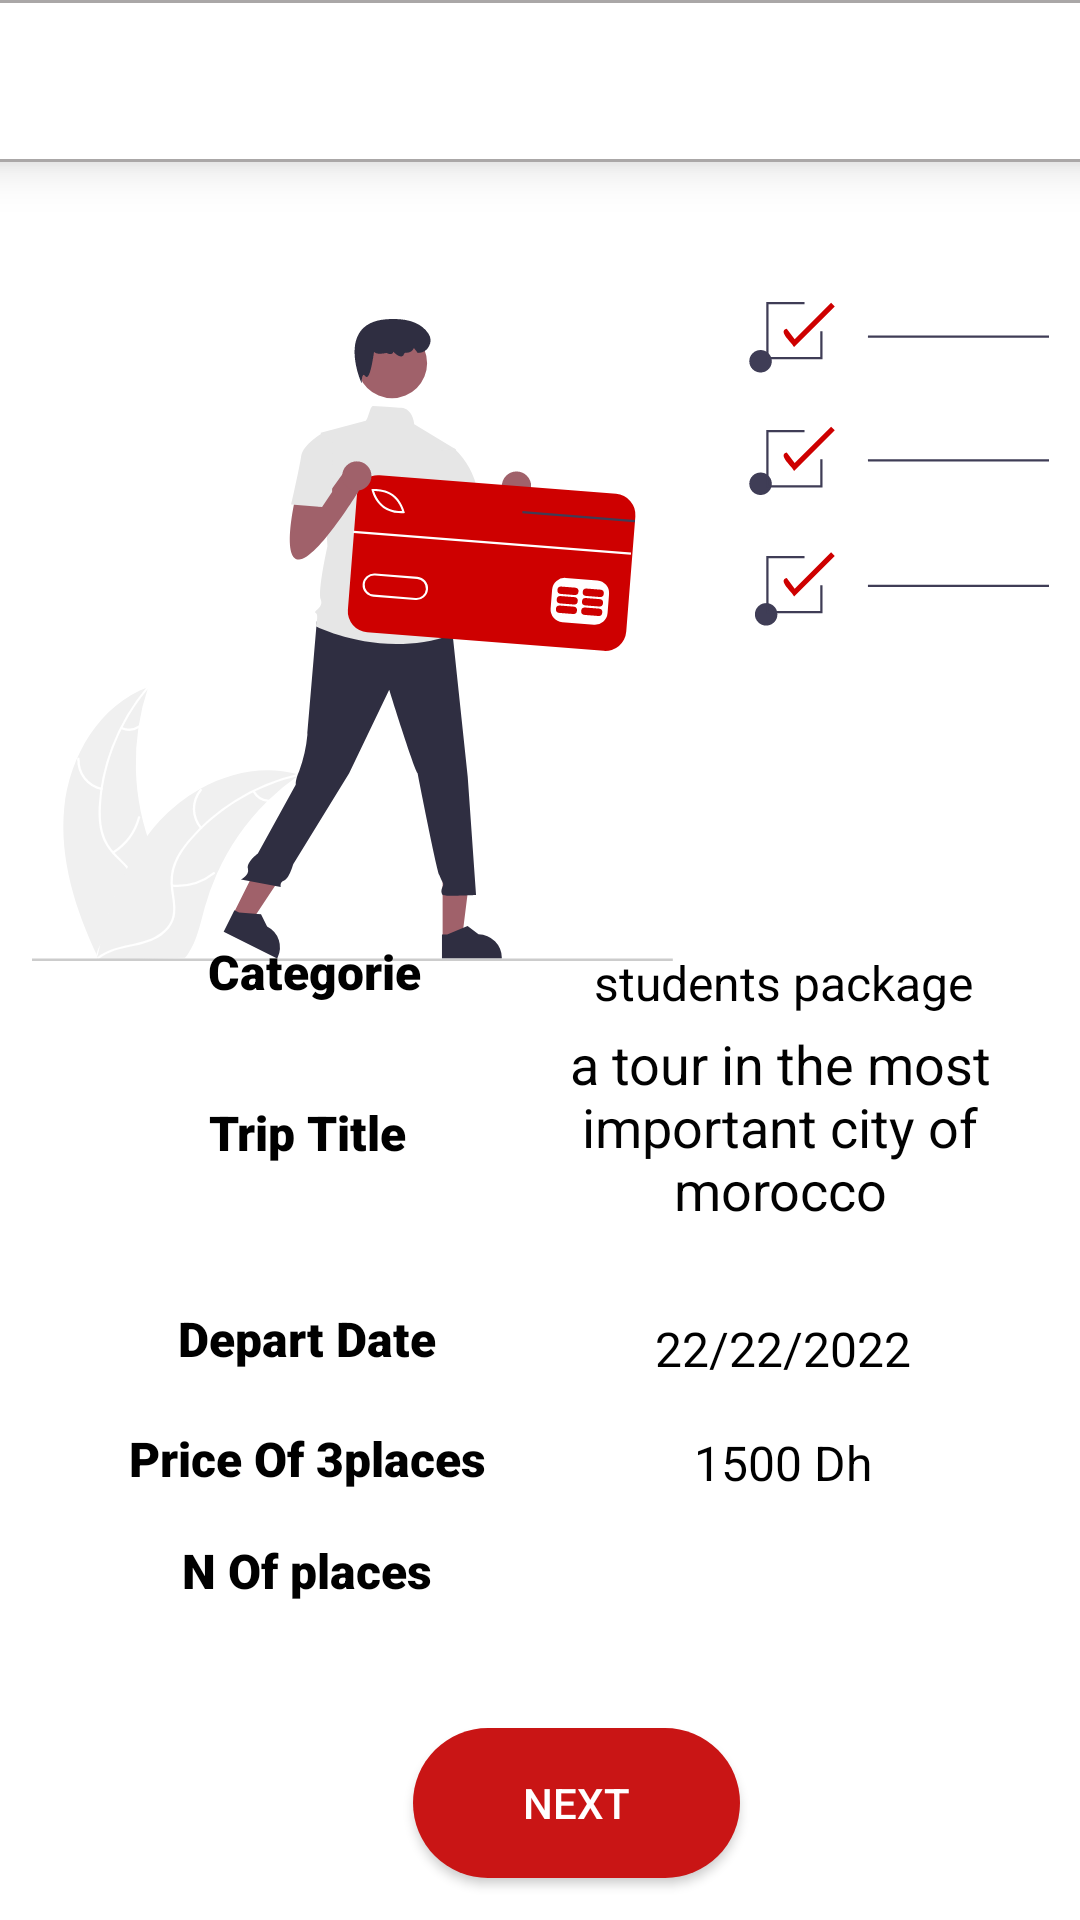

Here is an Android app screen rendered from its layout file. Give the layout XML and the strings, colors and styles it references.
<!-- AndroidManifest.xml: application theme Theme.GoodTravel -->
<!-- res/layout/activity_reservation_tour.xml -->
<?xml version="1.0" encoding="utf-8"?>
<androidx.constraintlayout.widget.ConstraintLayout xmlns:android="http://schemas.android.com/apk/res/android"
    xmlns:app="http://schemas.android.com/apk/res-auto"
    xmlns:tools="http://schemas.android.com/tools"
    android:layout_width="match_parent"
    android:layout_height="match_parent"
    android:textAlignment="center"
    tools:context=".ReservationTour">

    <androidx.constraintlayout.widget.ConstraintLayout
        android:layout_width="match_parent"
        android:layout_height="match_parent"
        android:background="#FFFFFF"
        android:textAlignment="center"
        tools:context=".Reservation">

        <androidx.constraintlayout.widget.ConstraintLayout
            android:id="@+id/constraintLayout"
            android:layout_width="474dp"
            android:layout_height="54dp"
            android:background="@drawable/custominput"
            android:elevation="10dp"
            app:layout_constraintBottom_toBottomOf="parent"
            app:layout_constraintEnd_toEndOf="parent"
            app:layout_constraintHorizontal_bias="0.285"
            app:layout_constraintStart_toStartOf="parent"
            app:layout_constraintTop_toTopOf="parent"
            app:layout_constraintVertical_bias="0.0">

            <ImageView
                android:id="@+id/profilepicrestour"
                android:layout_width="58dp"
                android:layout_height="38dp"
                app:layout_constraintBottom_toBottomOf="parent"
                app:layout_constraintEnd_toEndOf="parent"
                app:layout_constraintHorizontal_bias="0.841"
                app:layout_constraintStart_toStartOf="parent"
                app:layout_constraintTop_toTopOf="parent"
                app:srcCompat="@drawable/user_png_icon_download_icons_logos_emojis_users_2240" />

            <ImageView
                android:id="@+id/imageView6"
                android:layout_width="200dp"
                android:layout_height="38dp"
                app:layout_constraintBottom_toBottomOf="parent"
                app:layout_constraintEnd_toEndOf="parent"
                app:layout_constraintHorizontal_bias="0.072"
                app:layout_constraintStart_toStartOf="parent"
                app:layout_constraintTop_toTopOf="parent"
                app:layout_constraintVertical_bias="0.2"
                app:srcCompat="@drawable/good_travel_removebg_preview" />
        </androidx.constraintlayout.widget.ConstraintLayout>

        <ImageView
            android:id="@+id/imageView15"
            android:layout_width="339dp"
            android:layout_height="265dp"
            app:layout_constraintBottom_toBottomOf="parent"
            app:layout_constraintEnd_toEndOf="parent"
            app:layout_constraintStart_toStartOf="parent"
            app:layout_constraintTop_toTopOf="parent"
            app:layout_constraintVertical_bias="0.208"
            app:srcCompat="@drawable/undraw_online_payments_re_y8f2" />

        <EditText
            android:id="@+id/tdd"
            android:layout_width="wrap_content"
            android:layout_height="wrap_content"
            android:ems="10"
            android:enabled="false"
            android:inputType="textPersonName"
            android:text="22/22/2022"
            android:textAlignment="center"
            android:textColor="#000000"
            android:textSize="16sp"
            app:layout_constraintBottom_toBottomOf="parent"
            app:layout_constraintEnd_toEndOf="parent"
            app:layout_constraintHorizontal_bias="0.977"
            app:layout_constraintStart_toStartOf="parent"
            app:layout_constraintTop_toTopOf="parent"
            app:layout_constraintVertical_bias="0.713" />

        <EditText
            android:id="@+id/cat"
            android:layout_width="wrap_content"
            android:layout_height="wrap_content"
            android:ems="10"
            android:enabled="false"
            android:inputType="textPersonName"
            android:text="students package"
            android:textAlignment="center"
            android:textColor="#000000"
            android:textSize="16sp"
            app:layout_constraintBottom_toBottomOf="parent"
            app:layout_constraintEnd_toEndOf="parent"
            app:layout_constraintHorizontal_bias="0.977"
            app:layout_constraintStart_toStartOf="parent"
            app:layout_constraintTop_toTopOf="parent"
            app:layout_constraintVertical_bias="0.51" />

        <Button
            android:id="@+id/tnextr"
            android:layout_width="109dp"
            android:layout_height="50dp"
            android:background="@drawable/roundedbtn"
            android:text="Next"
            app:layout_constraintBottom_toBottomOf="parent"
            app:layout_constraintEnd_toEndOf="parent"
            app:layout_constraintHorizontal_bias="0.549"
            app:layout_constraintStart_toStartOf="parent"
            app:layout_constraintTop_toTopOf="parent"
            app:layout_constraintVertical_bias="0.976" />

        <EditText
            android:id="@+id/cattitle"
            android:layout_width="200dp"
            android:layout_height="97dp"
            android:ems="10"
            android:gravity="start|top"
            android:inputType="textMultiLine"
            android:text="a tour in the most important city of morocco"
            android:textAlignment="center"
            android:textColor="#020202"
            android:textColorHint="#000000"
            app:layout_constraintBottom_toBottomOf="parent"
            app:layout_constraintEnd_toEndOf="parent"
            app:layout_constraintHorizontal_bias="1.0"
            app:layout_constraintStart_toStartOf="parent"
            app:layout_constraintTop_toTopOf="parent"
            app:layout_constraintVertical_bias="0.612" />

        <TextView
            android:id="@+id/textView23"
            android:layout_width="126dp"
            android:layout_height="26dp"
            android:fontFamily="sans-serif-black"
            android:text="Depart Date"
            android:textAlignment="center"
            android:textColor="#000000"
            android:textSize="16sp"
            app:layout_constraintBottom_toBottomOf="parent"
            app:layout_constraintEnd_toEndOf="parent"
            app:layout_constraintHorizontal_bias="0.168"
            app:layout_constraintStart_toStartOf="parent"
            app:layout_constraintTop_toTopOf="parent"
            app:layout_constraintVertical_bias="0.709" />

        <TextView
            android:id="@+id/textView22"
            android:layout_width="126dp"
            android:layout_height="26dp"
            android:fontFamily="sans-serif-black"
            android:text="Trip Title"
            android:textAlignment="center"
            android:textColor="#000000"
            android:textSize="16sp"
            app:layout_constraintBottom_toBottomOf="parent"
            app:layout_constraintEnd_toEndOf="parent"
            app:layout_constraintHorizontal_bias="0.168"
            app:layout_constraintStart_toStartOf="parent"
            app:layout_constraintTop_toTopOf="parent"
            app:layout_constraintVertical_bias="0.597" />

        <TextView
            android:id="@+id/textView27"
            android:layout_width="126dp"
            android:layout_height="26dp"
            android:fontFamily="sans-serif-black"
            android:text="Price Of 3places"
            android:textAlignment="center"
            android:textColor="#000000"
            android:textSize="16sp"
            app:layout_constraintBottom_toBottomOf="parent"
            app:layout_constraintEnd_toEndOf="parent"
            app:layout_constraintHorizontal_bias="0.168"
            app:layout_constraintStart_toStartOf="parent"
            app:layout_constraintTop_toTopOf="parent"
            app:layout_constraintVertical_bias="0.774" />

        <EditText
            android:id="@+id/tp"
            android:layout_width="wrap_content"
            android:layout_height="wrap_content"
            android:ems="10"
            android:inputType="textPersonName"
            android:text="1500 Dh"
            android:textAlignment="center"
            android:textColor="#000000"
            android:textSize="16sp"
            app:layout_constraintBottom_toBottomOf="parent"
            app:layout_constraintEnd_toEndOf="parent"
            app:layout_constraintHorizontal_bias="0.977"
            app:layout_constraintStart_toStartOf="parent"
            app:layout_constraintTop_toTopOf="parent"
            app:layout_constraintVertical_bias="0.776" />

        <TextView
            android:id="@+id/textView26"
            android:layout_width="126dp"
            android:layout_height="26dp"
            android:fontFamily="sans-serif-black"
            android:text="N Of places"
            android:textAlignment="center"
            android:textColor="#000000"
            android:textSize="16sp"
            app:layout_constraintBottom_toBottomOf="parent"
            app:layout_constraintEnd_toEndOf="parent"
            app:layout_constraintHorizontal_bias="0.168"
            app:layout_constraintStart_toStartOf="parent"
            app:layout_constraintTop_toTopOf="parent"
            app:layout_constraintVertical_bias="0.835" />

        <EditText
            android:id="@+id/tnp"
            android:layout_width="193dp"
            android:layout_height="39dp"
            android:ems="10"
            android:inputType="textPersonName"
            android:textAlignment="center"
            android:textColor="#000000"
            app:layout_constraintBottom_toBottomOf="parent"
            app:layout_constraintEnd_toEndOf="parent"
            app:layout_constraintHorizontal_bias="1.0"
            app:layout_constraintStart_toStartOf="parent"
            app:layout_constraintTop_toTopOf="parent"
            app:layout_constraintVertical_bias="0.841" />

    </androidx.constraintlayout.widget.ConstraintLayout>

    <TextView
        android:id="@+id/textView25"
        android:layout_width="126dp"
        android:layout_height="26dp"
        android:fontFamily="sans-serif-black"
        android:text="Categorie"
        android:textAlignment="center"
        android:textColor="#000000"
        android:textSize="16sp"
        app:layout_constraintBottom_toBottomOf="parent"
        app:layout_constraintEnd_toEndOf="parent"
        app:layout_constraintHorizontal_bias="0.178"
        app:layout_constraintStart_toStartOf="parent"
        app:layout_constraintTop_toTopOf="parent"
        app:layout_constraintVertical_bias="0.51" />

</androidx.constraintlayout.widget.ConstraintLayout>
<!-- resources referenced by this layout -->
<resources>
  <!-- drawable custominput (drawable) -->
  <?xml version="1.0" encoding="utf-8"?>
  <selector xmlns:android="http://schemas.android.com/apk/res/android">
  <item android:state_enabled="true" android:state_focused="true">
      <shape android:shape="rectangle">
          <solid android:color="@color/white"/>
          <corners android:radius="10dp"/>
          <stroke android:color="@color/red" android:width="1dp"/>
      </shape>
  </item>
  
      <item android:state_enabled="true">
          <shape android:shape="rectangle">
              <solid android:color="@color/white"/>
              <corners android:radius="10dp"/>
              <stroke android:color="@color/gray" android:width="1dp"/>
          </shape>
      </item>
  
  </selector>
  <!-- drawable roundedbtn (drawable) -->
  <?xml version="1.0" encoding="utf-8"?>
  <shape xmlns:android="http://schemas.android.com/apk/res/android">
  
      <solid android:color="@color/red" />
          <corners
              android:topRightRadius="45dp"
              android:topLeftRadius="45dp"
              android:bottomLeftRadius="45dp"
              android:bottomRightRadius="45dp"
          />
  </shape>
  <!-- drawable undraw_online_payments_re_y8f2: vector/xml drawable (drawable, 12450 chars, omitted) -->
  <style name="Theme.GoodTravel" parent="Theme.AppCompat.NoActionBar">
  
      </style>
  <color name="white">#FFFFFFFF</color>
  <color name="red">#C91515</color>
  <color name="gray">#AAA7A7</color>
</resources>
